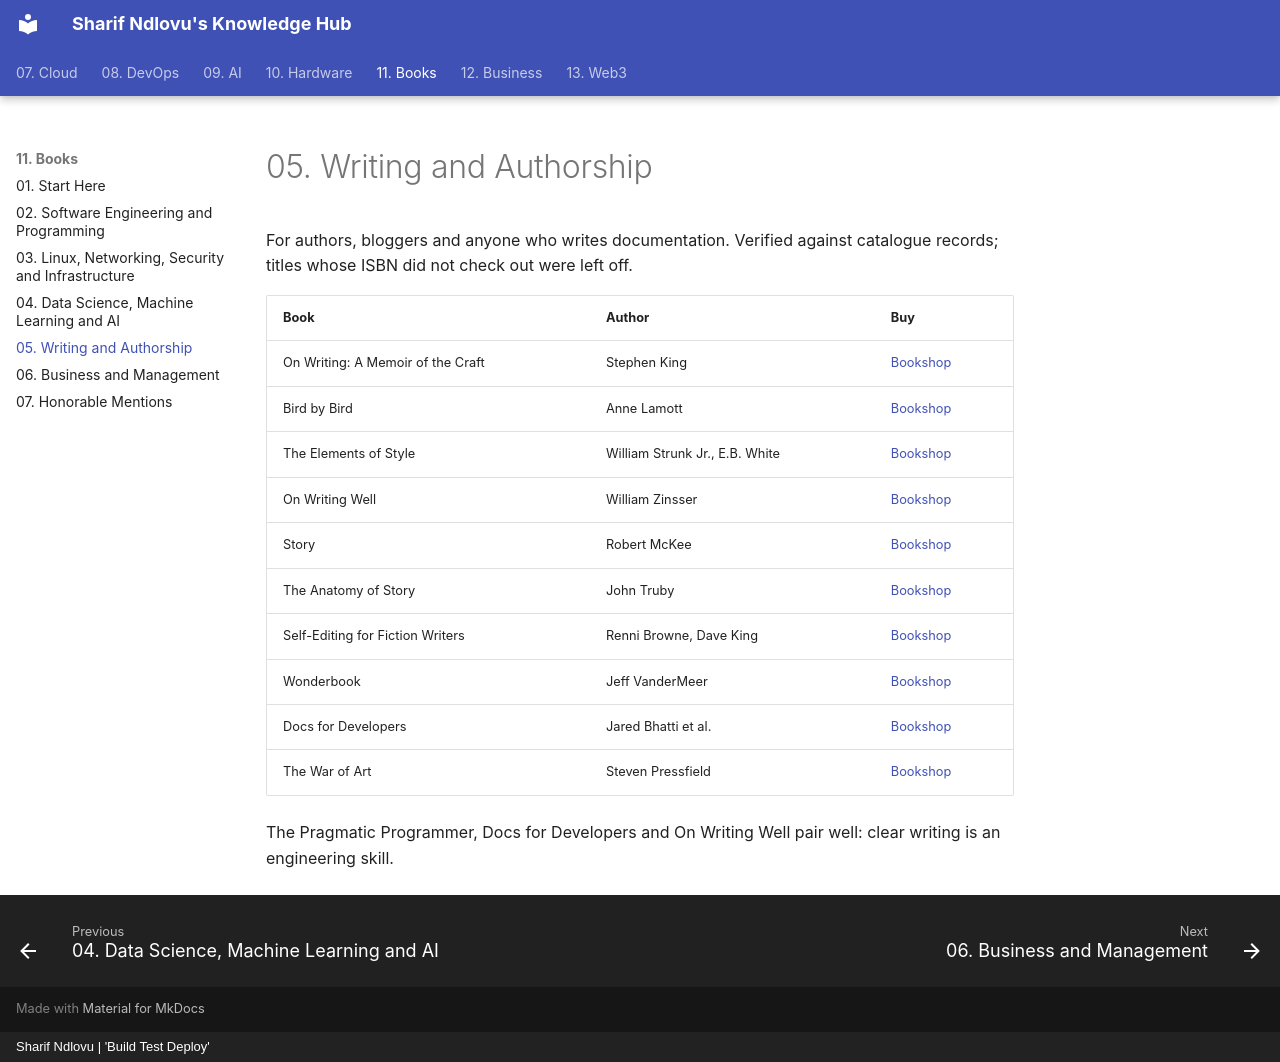

repository: sharifndlovu123/knowledge_base_map · page: 11. Books/5. Writing and Authorship.html · generator: mkdocs · copyright: Sharif Ndlovu | 'Build Test Deploy'

# 05. Writing and Authorship

For authors, bloggers and anyone who writes documentation. Verified against catalogue records; titles whose ISBN did not check out were left off.

| Book | Author | Buy |
| ---- | ------ | --- |
| On Writing: A Memoir of the Craft | Stephen King | [Bookshop](https://bookshop.org/book/9781982159375) |
| Bird by Bird | Anne Lamott | [Bookshop](https://bookshop.org/book/9780385480017) |
| The Elements of Style | William Strunk Jr., E.B. White | [Bookshop](https://bookshop.org/book/9780205309023) |
| On Writing Well | William Zinsser | [Bookshop](https://bookshop.org/book/9780060891541) |
| Story | Robert McKee | [Bookshop](https://bookshop.org/book/9780060391683) |
| The Anatomy of Story | John Truby | [Bookshop](https://bookshop.org/book/9780865479937) |
| Self-Editing for Fiction Writers | Renni Browne, Dave King | [Bookshop](https://bookshop.org/book/9780060545697) |
| Wonderbook | Jeff VanderMeer | [Bookshop](https://bookshop.org/book/9781419704420) |
| Docs for Developers | Jared Bhatti et al. | [Bookshop](https://bookshop.org/book/9781484272169) |
| The War of Art | Steven Pressfield | [Bookshop](https://bookshop.org/book/9781936891023) |

The Pragmatic Programmer, Docs for Developers and On Writing Well pair well: clear writing is an engineering skill.
